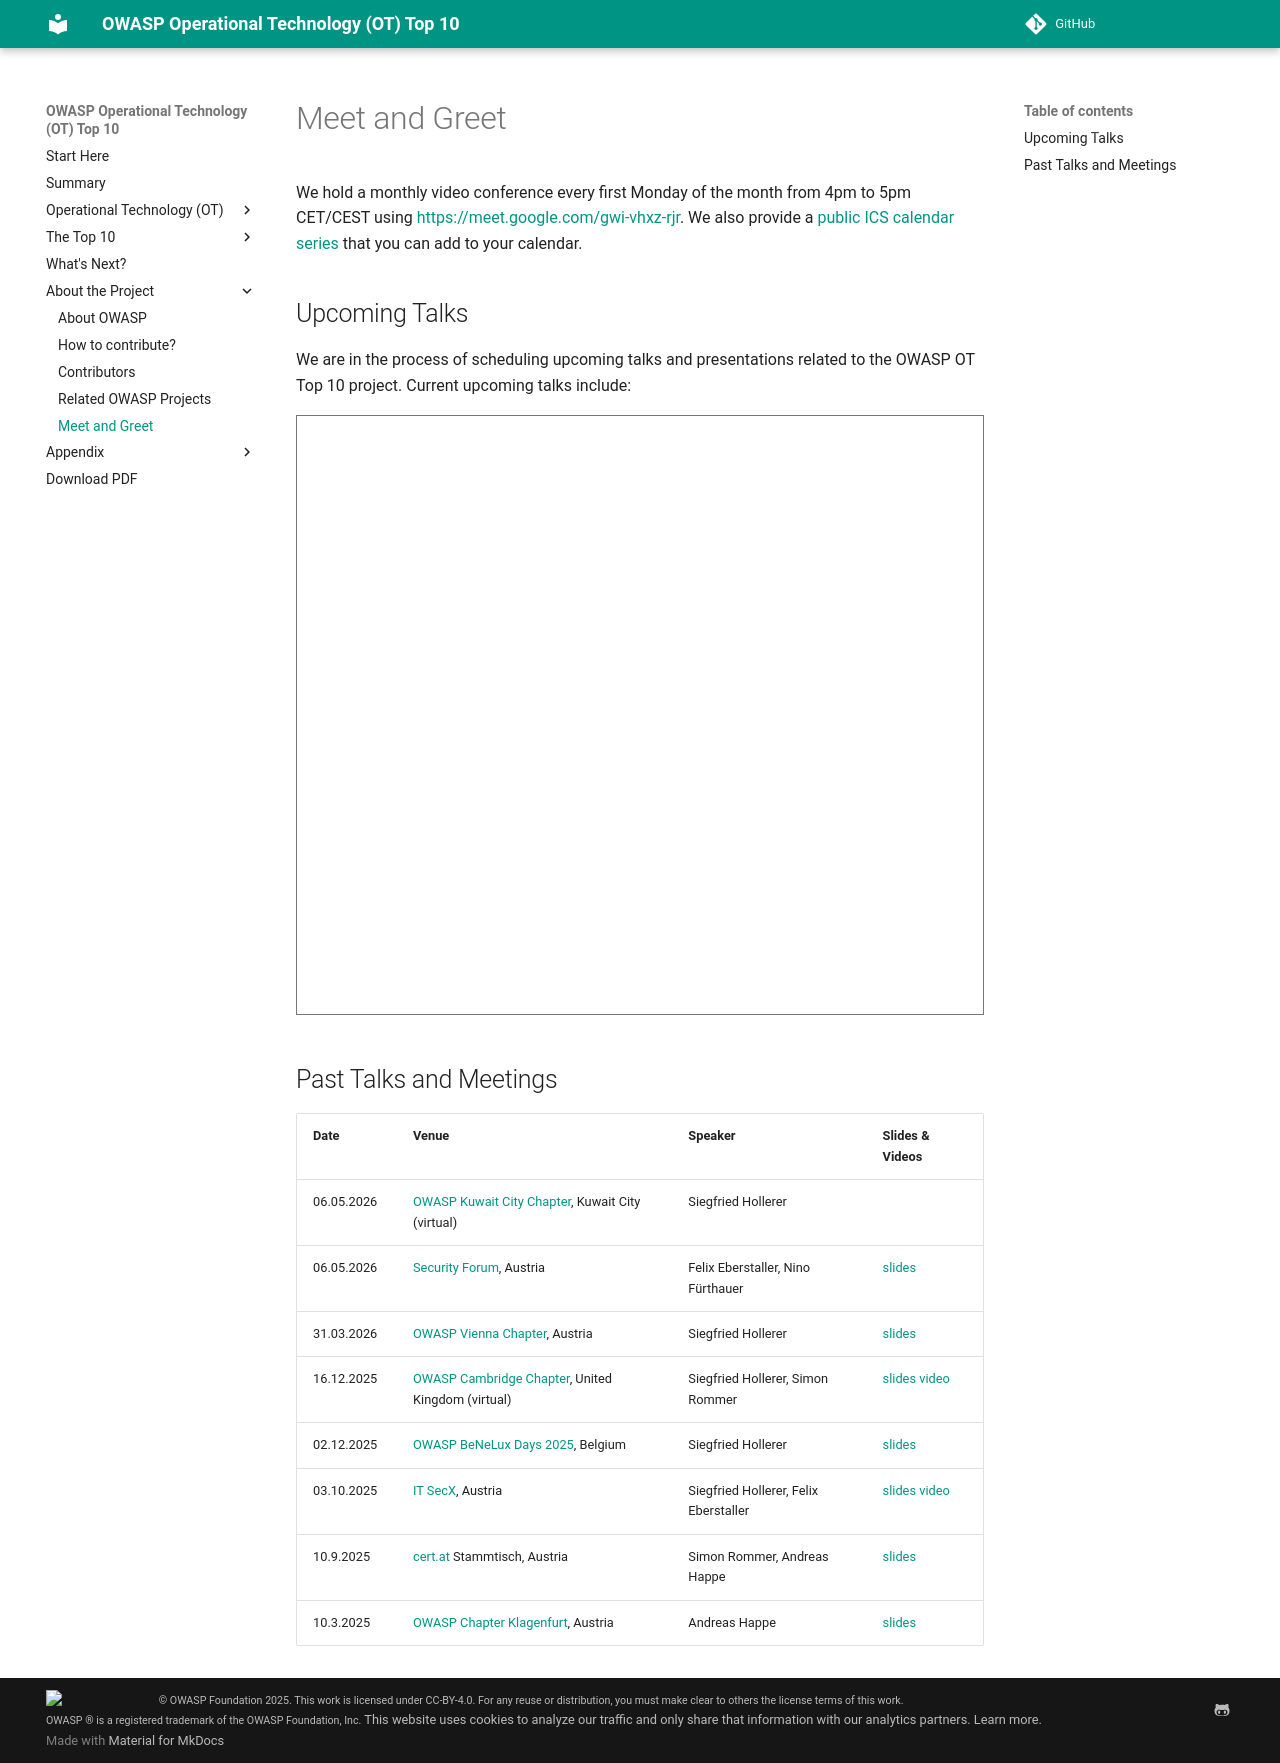

repository: OWASP/www-project-operational-technology-top-10 · page: v/2025/news/index.html · generator: mkdocs

# Meet and Greet

We hold a monthly video conference every first Monday of the month from 4pm to 5pm CET/CEST using
[https://meet.google.com/gwi-vhxz-rjr](https://meet.google.com/gwi-vhxz-rjr). We also provide a [public ICS calendar series](https://calendar.google.com/calendar/ical/c_7dfb0e972186165865194ec083c325f8a744568c1229e44b6e8a99fc9250944a%40group.calendar.google.com/public/basic.ics) that you can add to your calendar.

## Upcoming Talks

We are in the process of scheduling upcoming talks and presentations related to the OWASP OT Top 10 project. Current upcoming talks include:

<iframe src="https://calendar.google.com/calendar/embed?height=600&wkst=1&ctz=Europe%2FVienna&showPrint=0&src=YW5kcmVhcy5oYXBwZUBvd2FzcC5vcmc&src=Y183ZGZiMGU5NzIxODYxNjU4NjUxOTRlYzA4M2MzMjVmOGE3NDQ1NjhjMTIyOWU0NGI2ZThhOTlmYzkyNTA5NDRhQGdyb3VwLmNhbGVuZGFyLmdvb2dsZS5jb20&color=%23039be5&color=%23d50000" style="border:solid 1px #777" width="800" height="600" frameborder="0" scrolling="no"></iframe>

## Past Talks and Meetings

| Date | Venue | Speaker | Slides & Videos |
| --- | --- | --- | --- |
| 06.05.2026 | [OWASP Kuwait City Chapter](https://www.linkedin.com/events/7447194042947395584/), Kuwait City (virtual) | Siegfried Hollerer | |
| 06.05.2026 | [Security Forum](https://www.securityforum.at/), Austria | Felix Eberstaller, Nino Fürthauer | [slides](slides/2026-05-06%20OWASP_OT_Top10-Security_Forum.pdf) |
| 31.03.2026 | [OWASP Vienna Chapter](https://www.meetup.com/owasp-chapter-vienna/events/312209376/?eventOrigin=group_past_events), Austria | Siegfried Hollerer | [slides](slides/2026-03-31%20OWASP_OT_Top10-1st_Vienna_Chapter_Meeting.pdf) |
| 16.12.2025 | [OWASP Cambridge Chapter](https://www.meetup.com/owasp-cambridge-meetup/events/311793779/), United Kingdom (virtual) | Siegfried Hollerer, Simon Rommer | [slides](slides/2025-12-16%20OWASP_OT_Top10-OWASP_Cambridge_Chapter.pdf) [video](https://www.youtube.com/watch?v=YLKodThURyk) |
| 02.12.2025 | [OWASP BeNeLux Days 2025](https://2025.owaspbenelux.eu/), Belgium | Siegfried Hollerer | [slides](slides/2025-12-02%20OWASP_OT_Top10-OWASP_BeNeLux2025.pdf) |
| 03.10.2025 | [IT SecX](https://itsecx.fhstp.ac.at/), Austria | Siegfried Hollerer, Felix Eberstaller | [slides](slides/2025-10-03%20OWASP_OT_Top10-IT_SecX.pdf) [video](https://www.youtube.com/watch?v=35Bjpu4Z7U0) |
| 10.9.2025 | [cert.at](https://www.cert.at/en/) Stammtisch, Austria | Simon Rommer, Andreas Happe | [slides](slides/2025-09-10%20OWASP-OT-TOP10-CERT.pdf) |
| 10.3.2025 | [OWASP Chapter Klagenfurt](https://www.meetup.com/owasp-klagenfurt-chapter/), Austria | Andreas Happe | [slides](slides/2025-03-10%20OWASP%20OT%20Top%2010.pdf) |
